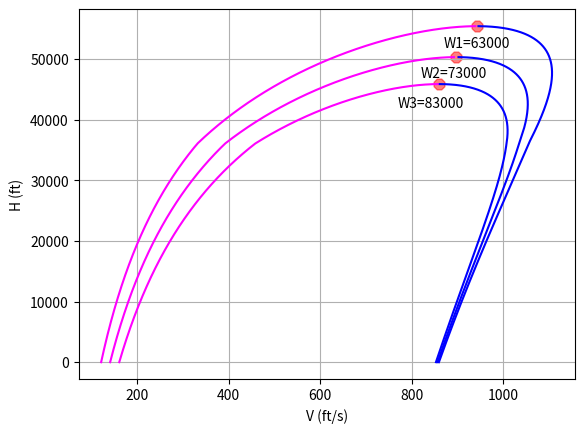

This chart was generated by the following Python code:
import math
import numpy as np
from scipy.optimize import fsolve
import matplotlib.pyplot as plt

# ISA数据计算
def ISA_calc(h):
    H_lowest, H0, H1, H2, H3, H4, H5, H6, H7 = -610, 0, 11000, 20000, 32000, 47000, 51000, 71000, 84852
    R, M, Re, Gamma = 8.3144598, 0.0289644, 6371000, 1.4
    R_special = R / M
    T0, P0, Rho0, g0 = 288.15, 1013.25, 1.225, 9.80665

    Lambda0to1, Lambda2to3, Lambda3to4, Lambda5to6, Lambda6to7 = -0.0065, 0.0010, 0.0028, -0.0028, -0.0020

    T1to2 = T0 + Lambda0to1 * H1
    T3 = T1to2 + Lambda2to3 * (H3 - H2)
    T4to5 = T3 + Lambda3to4 * (H4 - H3)
    T6 = T4to5 + Lambda5to6 * (H6 - H5)

    P1 = P0 * (1 + Lambda0to1 * (H1 - H0) / T0)**(-g0 / (R_special * Lambda0to1))
    P2 = P1 * math.exp(-g0 * (H2 - H1) / (R_special * T1to2))
    P3 = P2 * (1 + Lambda2to3 * (H3 - H2) / T1to2)**(-g0 / (R_special * Lambda2to3))
    P4 = P3 * (1 + Lambda3to4 * (H4 - H3) / T3)**(-g0 / (R_special * Lambda3to4))
    P5 = P4 * math.exp(-g0 * (H5 - H4) / (R_special * T4to5))
    P6 = P5 * (1 + Lambda5to6 * (H6 - H5) / T4to5)**(-g0 / (R_special * Lambda5to6))

    Rho1 = Rho0 * (1 + Lambda0to1 * (H1 - H0) / T0)**(-g0 / (R_special * Lambda0to1) - 1)
    Rho2 = Rho1 * math.exp(-g0 * (H2 - H1) / (R_special * T1to2))
    Rho3 = Rho2 * (1 + Lambda2to3 * (H3 - H2) / T1to2)**(-g0 / (R_special * Lambda2to3) - 1)
    Rho4 = Rho3 * (1 + Lambda3to4 * (H4 - H3) / T3)**(-g0 / (R_special * Lambda3to4) - 1)
    Rho5 = Rho4 * math.exp(-g0 * (H5 - H4) / (R_special * T4to5))
    Rho6 = Rho5 * (1 + Lambda5to6 * (H6 - H5) / T4to5)**(-g0 / (R_special * Lambda5to6) - 1)

    if h < H_lowest:
        print()
        print('Error: The altitude should between -610m ~ 51000m')
        print('Your altitude is', h, 'm')
        print('T P Rho a will be -1')
        print()
        T, P, Rho, a, g = -1, -1, -1, -1, -1
    elif h < H0:
        print()
        print('Warning0: The altitude is lower than sea level')
        print('Your altitude is', h, 'm')
        print()
        T = T0 + Lambda0to1 * (h - H0)
        P = P0 * (1 + Lambda0to1 * (h - H0) / T0)**(-g0 / (R_special * Lambda0to1))
        Rho = Rho0 * (1 + Lambda0to1 * (h - H0) / T0)**(-g0 / (R_special * Lambda0to1) - 1)
        a = math.sqrt(Gamma * R_special * T)
        g = g0 * (Re / (Re + h))**2
    elif h < H1:
        T = T0 + Lambda0to1 * (h - H0)
        P = P0 * (1 + Lambda0to1 * (h - H0) / T0)**(-g0 / (R_special * Lambda0to1))
        Rho = Rho0 * (1 + Lambda0to1 * (h - H0) / T0)**(-g0 / (R_special * Lambda0to1) - 1)
        a = math.sqrt(Gamma * R_special * T)
        g = g0 * (Re / (Re + h))**2
    elif h < H2:
        T = T1to2
        P = P1 * math.exp(-g0 * (h - H1) / (R_special * T1to2))
        Rho = Rho1 * math.exp(-g0 * (h - H1) / (R_special * T1to2))
        a = math.sqrt(Gamma * R_special * T)
        g = g0 * (Re / (Re + h))**2
    elif h < H3:
        T = T1to2 + Lambda2to3 * (h - H2)
        P = P2 * (1 + Lambda2to3 * (h - H2) / T1to2)**(-g0 / (R_special * Lambda2to3))
        Rho = Rho2 * (1 + Lambda2to3 * (h - H2) / T1to2)**(-g0 / (R_special * Lambda2to3) - 1)
        a = math.sqrt(Gamma * R_special * T)
        g = g0 * (Re / (Re + h))**2
    elif h < H4:
        T = T3 + Lambda3to4 * (h - H3)
        P = P3 * (1 + Lambda3to4 * (h - H3) / T3)**(-g0 / (R_special * Lambda3to4))
        Rho = Rho3 * (1 + Lambda3to4 * (h - H3) / T3)**(-g0 / (R_special * Lambda3to4) - 1)
        a = math.sqrt(Gamma * R_special * T)
        g = g0 * (Re / (Re + h))**2
    elif h < H5:
        T = T4to5
        P = P4 * math.exp(-g0 * (h - H4) / (R_special * T4to5))
        Rho = Rho4 * math.exp(-g0 * (h - H4) / (R_special * T4to5))
        a = math.sqrt(Gamma * R_special * T)
        g = g0 * (Re / (Re + h))**2
    elif h < H6:
        T = T4to5 + Lambda5to6 * (h - H5)
        P = P5 * (1 + Lambda5to6 * (h - H5) / T4to5)**(-g0 / (R_special * Lambda5to6))
        Rho = Rho5 * (1 + Lambda5to6 * (h - H5) / T4to5)**(-g0 / (R_special * Lambda5to6) - 1)
        a = math.sqrt(Gamma * R_special * T)
        g = g0 * (Re / (Re + h))**2
    elif h <= H7:
        T = T6 + Lambda6to7 * (h - H6)
        P = P6 * (1 + Lambda6to7 * (h - H6) / T6)**(-g0 / (R_special * Lambda6to7))
        Rho = Rho6 * (1 + Lambda6to7 * (h - H6) / T6)**(-g0 / (R_special * Lambda6to7) - 1)
        a = math.sqrt(Gamma * R_special * T)
        g = g0 * (Re / (Re + h))**2
    else:
        print()
        print('Error: The altitude should between -610m ~ 51000m')
        print('Your altitude is', h, 'm')
        print('T P Rho a will be -2')
        print()
        T, P, Rho, a, g = -2, -2, -2, -2, -2

    return T, P, Rho, a, g


def VminVmax_Jet(ALT, W):
    S, CD0, Epslion = 950, 0.015, 0.05
    Tsmax, m, CLmax = 12500, 0.6, 2.8

    _, _, Rhos, _, _ = ISA_calc(0)
    _, _, Rho, _, _ = ISA_calc(ALT * 0.3048)
    Rhos*=0.0019
    Rho*=0.0019

    roots = np.roots([1/2 * Rho * S * CD0, 0, -Tsmax * (Rho / Rhos)**m, 0, 2 * Epslion * W**2/ Rho / S])
    r = sorted(x.real for x in roots)
    Vn1, Vn2, Vmin, Vmax = r

    return Vmin, Vmax

def FlightCeiling_Jet(ALT, W):
    S, CD0, Epslion = 950, 0.015, 0.05
    Tsmax, m, CLmax = 12500, 0.6, 2.8

    _, _, Rhos, _, _ = ISA_calc(0)
    _, _, Rho, _, _ = ISA_calc(ALT * 0.3048)
    Rhos*=0.0019
    Rho*=0.0019

    ret = 2 * W * math.sqrt(Epslion * CD0) - Tsmax * (Rho / Rhos)**m

    return ret


'''
W: 飞机重量-三个不同的值 ( 磅 | lbs )
'''
W = [63000, 73000, 83000]
fig = plt.figure()
ax = fig.add_subplot(1, 1, 1)
i = 0
for W_i in W:
    Hmax = fsolve(FlightCeiling_Jet, [10000], W_i)
    Vhmax, Vh = VminVmax_Jet(Hmax, W_i)
    H = np.arange(0, Hmax, 10, float)
    Vmin = np.zeros(H.size)
    Vmax = np.zeros(H.size)
    j = 0
    for H_j in H:
        Vmin[j], Vmax[j] = VminVmax_Jet(H_j, W_i)
        j+=1
    ax.plot(Vmin, H, c='magenta')
    ax.plot(Vmax, H, c='blue')
    ax.scatter(Vhmax, Hmax, s=70, c='red', marker='8', alpha=0.5)
    i+=1
ax.set_xlabel('V (ft/s)')
ax.set_ylabel('H (ft)')
ax.text(870, 52000, 'W1=63000')
ax.text(820, 47000, 'W2=73000')
ax.text(770, 42000, 'W3=83000')
ax.grid(True)
plt.show()
